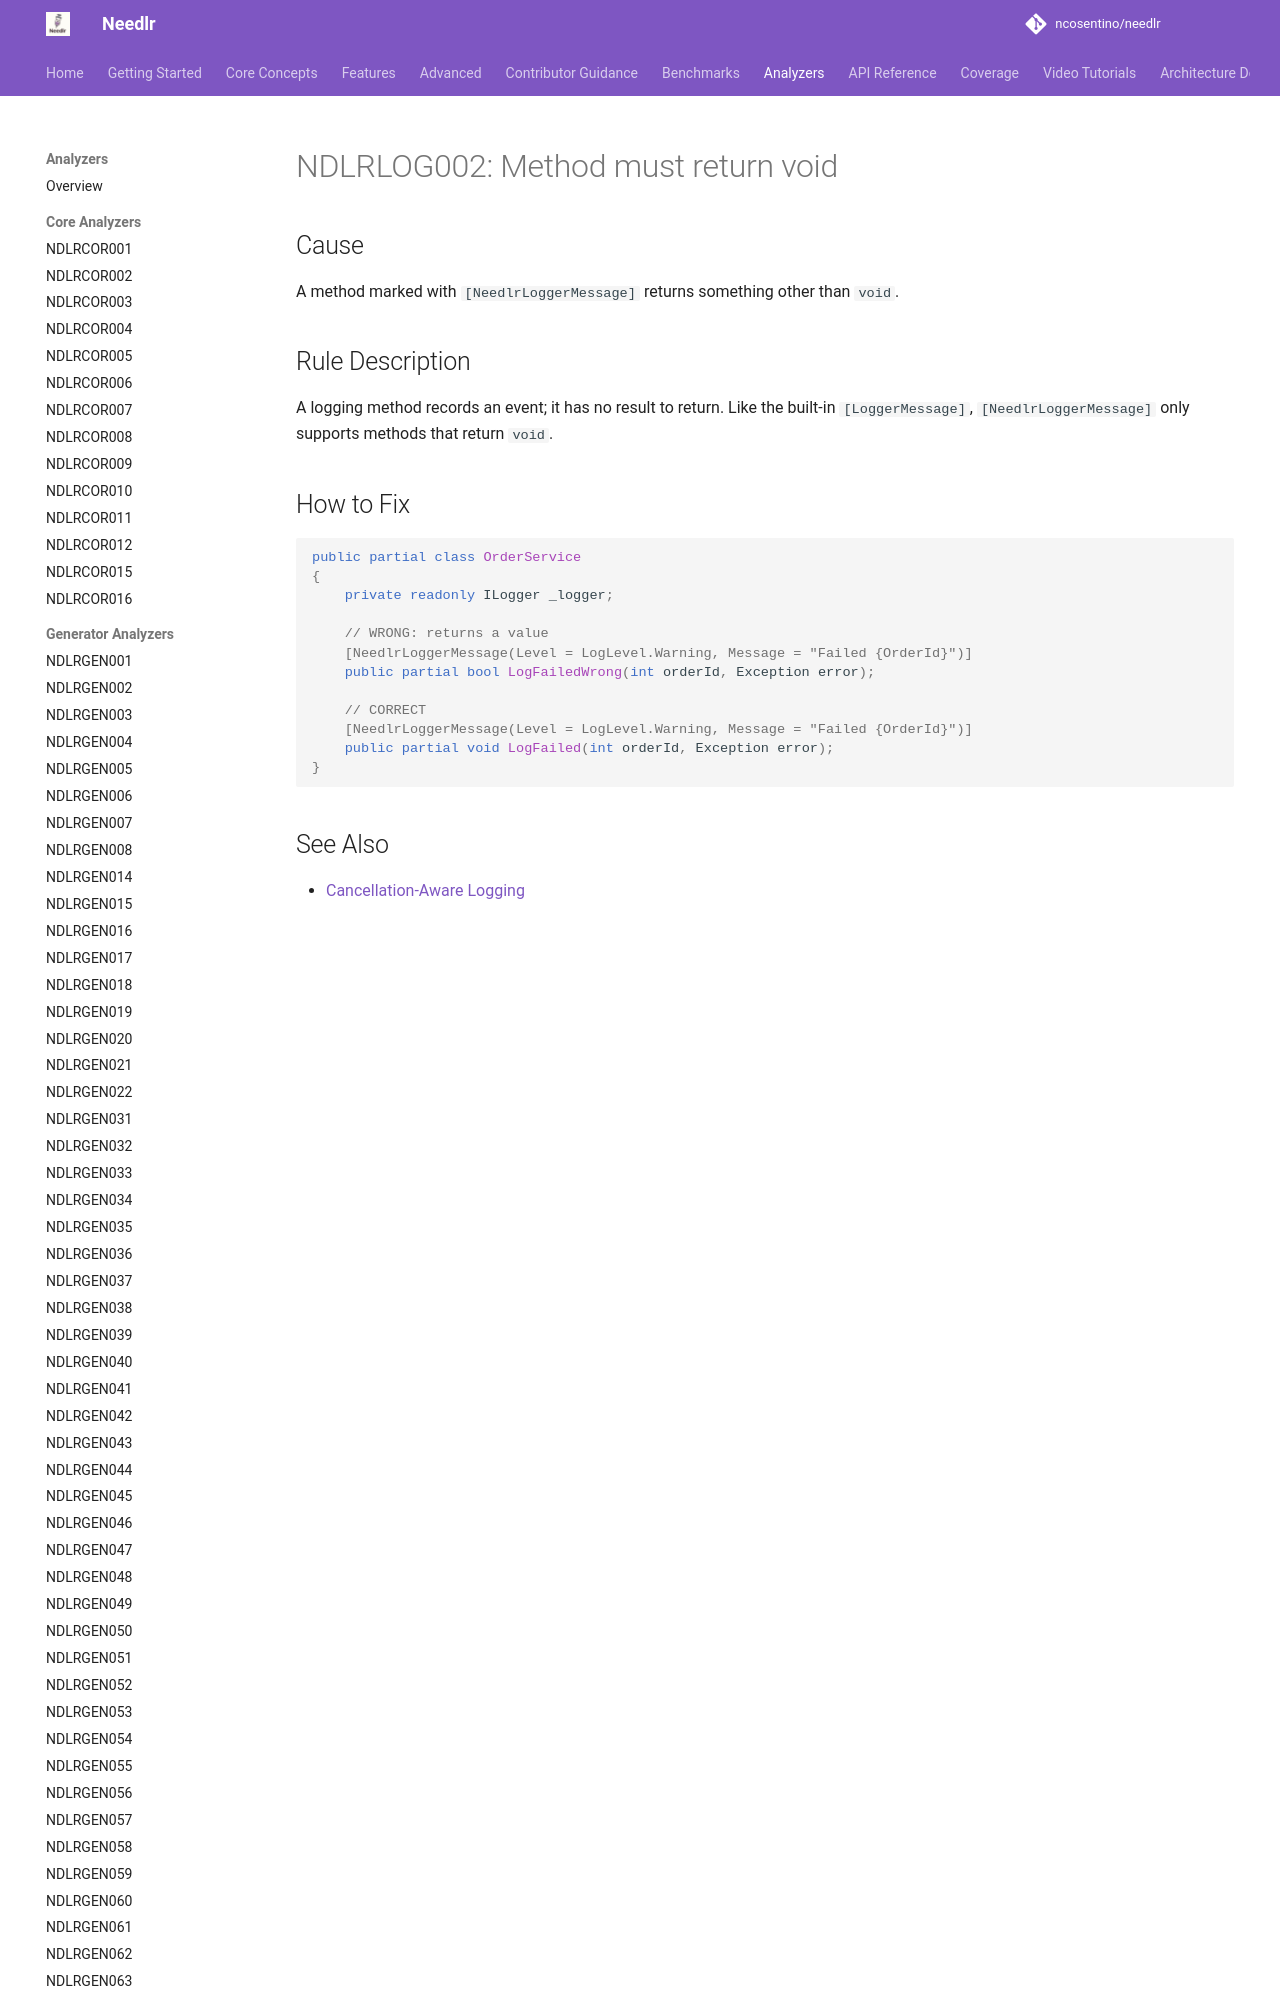

repository: ncosentino/needlr · page: analyzers/NDLRLOG002/index.html · generator: mkdocs

# NDLRLOG002: Method must return void

## Cause

A method marked with `[NeedlrLoggerMessage]` returns something other than `void`.

## Rule Description

A logging method records an event; it has no result to return. Like the built-in `[LoggerMessage]`,
`[NeedlrLoggerMessage]` only supports methods that return `void`.
